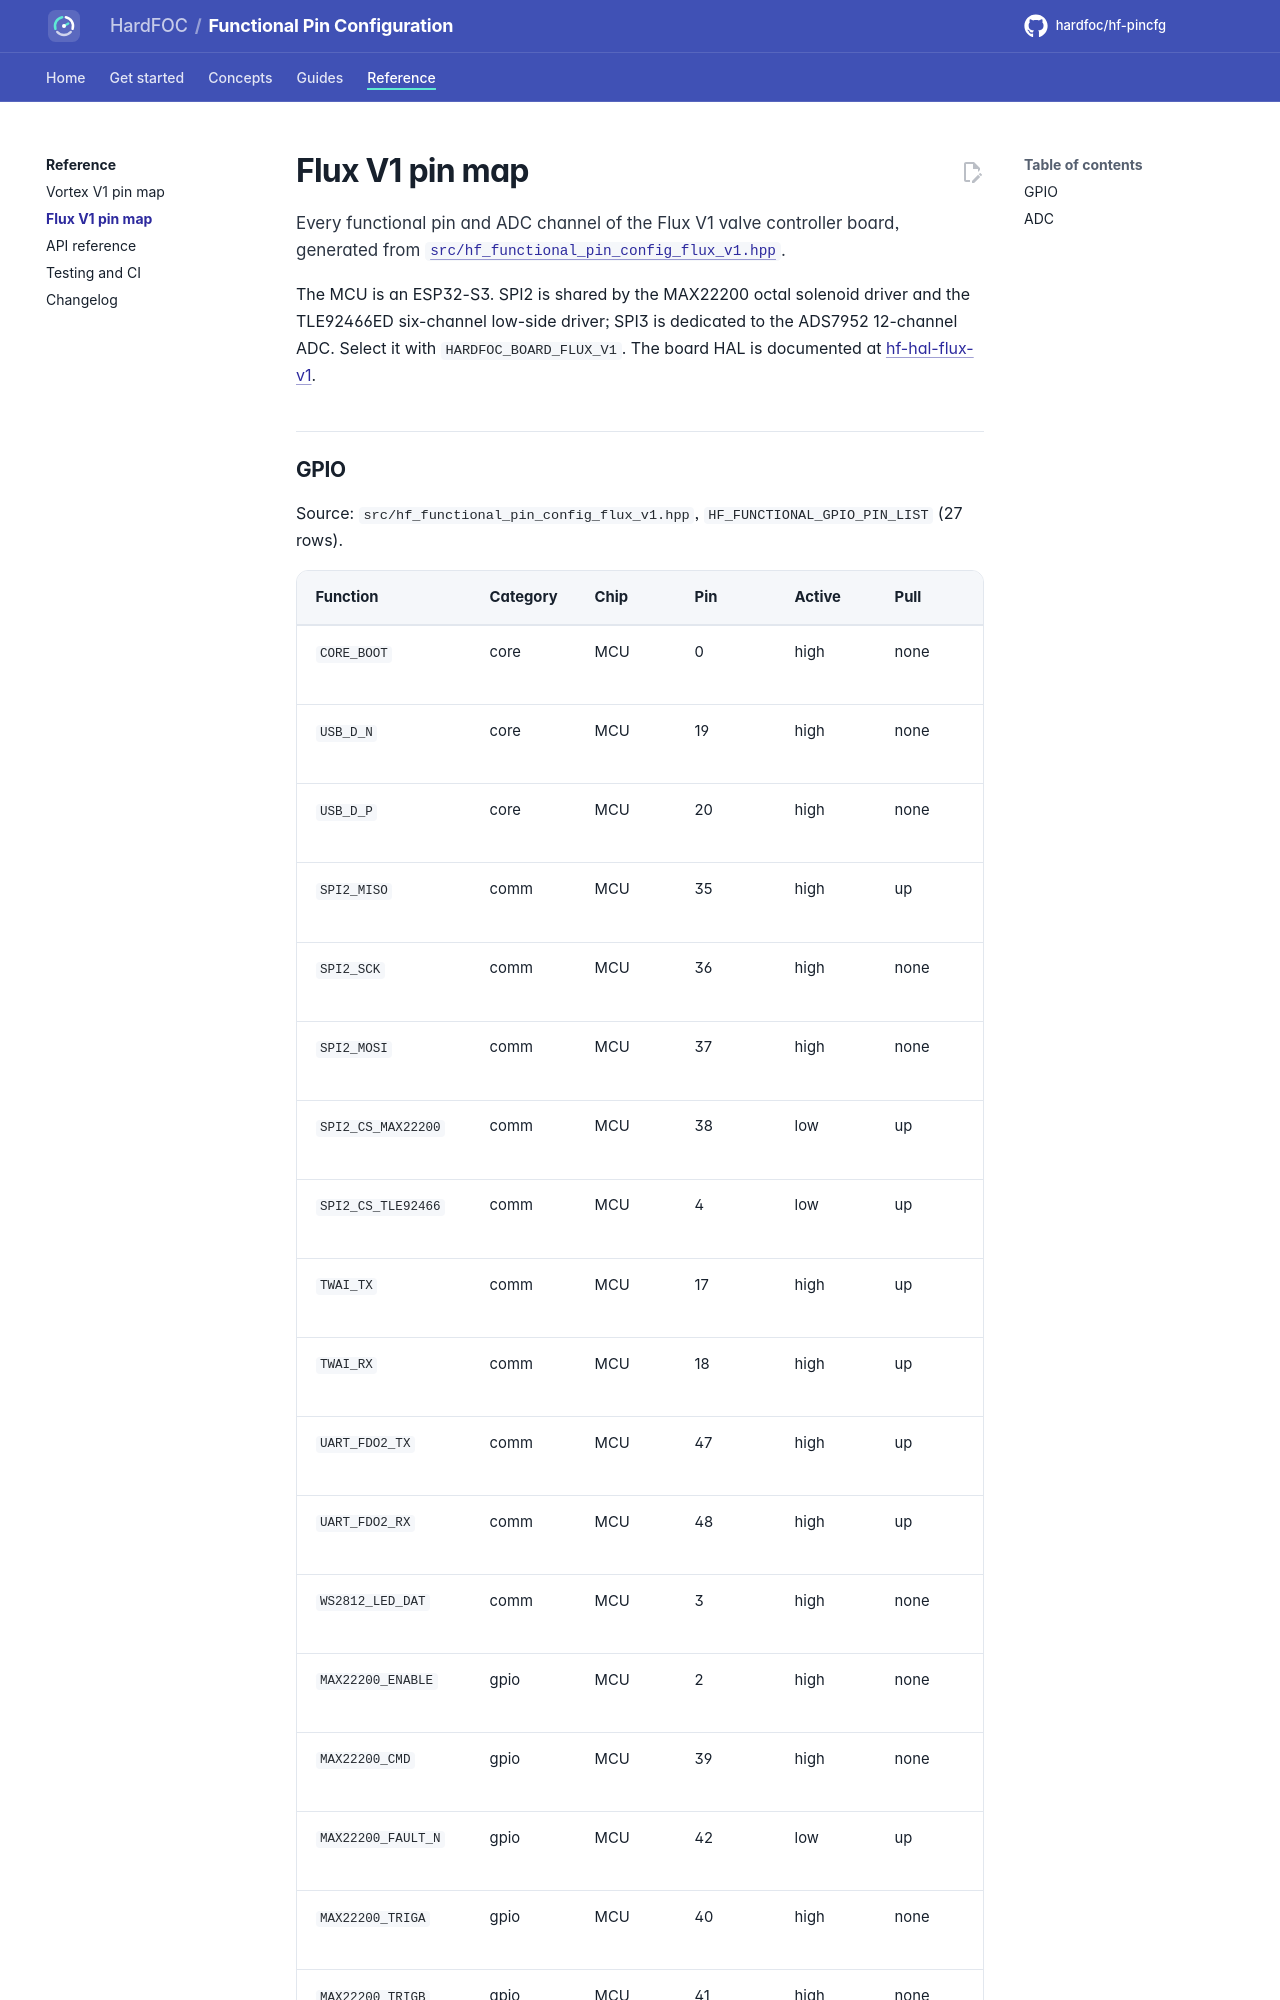

repository: hardfoc/hf-pincfg · page: dev/flux-v1/index.html · generator: mkdocs

# Flux V1 pin map

Every functional pin and ADC channel of the Flux V1 valve controller board, generated from
[`src/hf_functional_pin_config_flux_v1.hpp`](../src/hf_functional_pin_config_flux_v1.hpp).

The MCU is an ESP32-S3. SPI2 is shared by the MAX22200 octal solenoid driver and the TLE92466ED six-channel
low-side driver; SPI3 is dedicated to the ADS7952 12-channel ADC. Select it with `HARDFOC_BOARD_FLUX_V1`. The board
HAL is documented at [hf-hal-flux-v1](https://hardfoc.github.io/hf-hal-flux-v1/).
